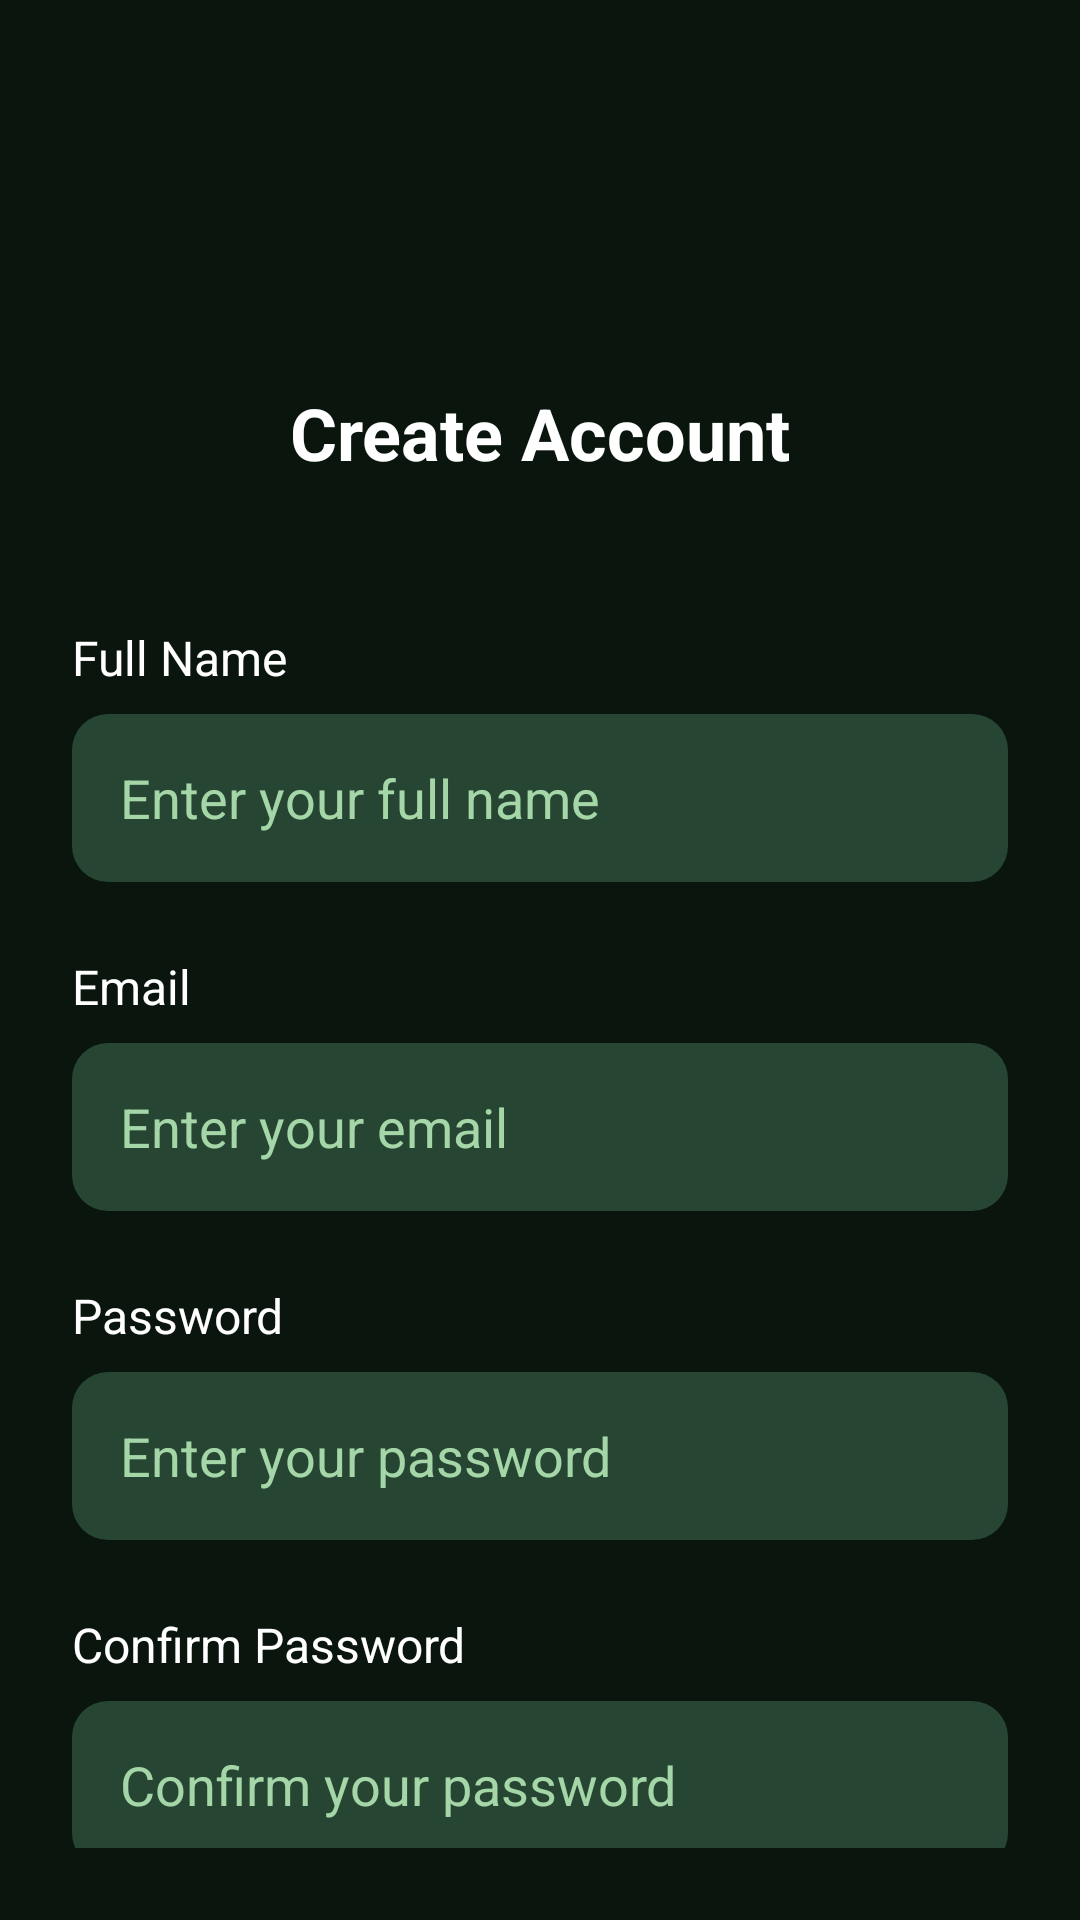

This screen was rendered from an Android layout file. Write that file and the resources it references.
<!-- AndroidManifest.xml: activity theme Theme.AQUA_Self_Care.Onboarding -->
<!-- res/layout/activity_signup.xml -->
<?xml version="1.0" encoding="utf-8"?>
<androidx.constraintlayout.widget.ConstraintLayout xmlns:android="http://schemas.android.com/apk/res/android"
    xmlns:app="http://schemas.android.com/apk/res-auto"
    xmlns:tools="http://schemas.android.com/tools"
    android:layout_width="match_parent"
    android:layout_height="match_parent"
    android:background="@color/primary_dark"
    android:padding="24dp"
    tools:context=".SignUpActivity">

    
    <ImageView
        android:id="@+id/ivBack"
        android:layout_width="24dp"
        android:layout_height="24dp"
        android:src="@drawable/ic_arrow_back"
        android:contentDescription="Back"
        android:layout_marginTop="48dp"
        android:clickable="true"
        android:focusable="true"
        android:background="?android:attr/selectableItemBackground"
        app:layout_constraintTop_toTopOf="parent"
        app:layout_constraintStart_toStartOf="parent" />

    
    <TextView
        android:id="@+id/tvSignUpTitle"
        android:layout_width="wrap_content"
        android:layout_height="wrap_content"
        android:text="@string/signup_title"
        android:textSize="24sp"
        android:textStyle="bold"
        android:textColor="@color/white"
        android:layout_marginTop="32dp"
        app:layout_constraintTop_toBottomOf="@id/ivBack"
        app:layout_constraintStart_toStartOf="parent"
        app:layout_constraintEnd_toEndOf="parent" />

    
    <TextView
        android:id="@+id/tvNameLabel"
        android:layout_width="wrap_content"
        android:layout_height="wrap_content"
        android:text="@string/name_hint"
        android:textSize="16sp"
        android:textColor="@color/white"
        android:layout_marginTop="48dp"
        app:layout_constraintTop_toBottomOf="@id/tvSignUpTitle"
        app:layout_constraintStart_toStartOf="parent" />

    <EditText
        android:id="@+id/etFullName"
        android:layout_width="0dp"
        android:layout_height="56dp"
        android:layout_marginTop="8dp"
        android:background="@drawable/edit_text_background"
        android:hint="Enter your full name"
        android:inputType="textPersonName"
        android:paddingStart="16dp"
        android:paddingEnd="16dp"
        android:textColor="@color/white"
        android:textColorHint="@color/mint_green"
        app:layout_constraintTop_toBottomOf="@id/tvNameLabel"
        app:layout_constraintStart_toStartOf="parent"
        app:layout_constraintEnd_toEndOf="parent" />

    
    <TextView
        android:id="@+id/tvEmailLabel"
        android:layout_width="wrap_content"
        android:layout_height="wrap_content"
        android:text="@string/email_hint"
        android:textSize="16sp"
        android:textColor="@color/white"
        android:layout_marginTop="24dp"
        app:layout_constraintTop_toBottomOf="@id/etFullName"
        app:layout_constraintStart_toStartOf="parent" />

    <EditText
        android:id="@+id/etEmail"
        android:layout_width="0dp"
        android:layout_height="56dp"
        android:layout_marginTop="8dp"
        android:background="@drawable/edit_text_background"
        android:hint="Enter your email"
        android:inputType="textEmailAddress"
        android:paddingStart="16dp"
        android:paddingEnd="16dp"
        android:textColor="@color/white"
        android:textColorHint="@color/mint_green"
        app:layout_constraintTop_toBottomOf="@id/tvEmailLabel"
        app:layout_constraintStart_toStartOf="parent"
        app:layout_constraintEnd_toEndOf="parent" />

    
    <TextView
        android:id="@+id/tvPasswordLabel"
        android:layout_width="wrap_content"
        android:layout_height="wrap_content"
        android:text="@string/password_hint"
        android:textSize="16sp"
        android:textColor="@color/white"
        android:layout_marginTop="24dp"
        app:layout_constraintTop_toBottomOf="@id/etEmail"
        app:layout_constraintStart_toStartOf="parent" />

    <EditText
        android:id="@+id/etPassword"
        android:layout_width="0dp"
        android:layout_height="56dp"
        android:layout_marginTop="8dp"
        android:background="@drawable/edit_text_background"
        android:hint="Enter your password"
        android:inputType="textPassword"
        android:paddingStart="16dp"
        android:paddingEnd="16dp"
        android:textColor="@color/white"
        android:textColorHint="@color/mint_green"
        app:layout_constraintTop_toBottomOf="@id/tvPasswordLabel"
        app:layout_constraintStart_toStartOf="parent"
        app:layout_constraintEnd_toEndOf="parent" />

    
    <TextView
        android:id="@+id/tvConfirmPasswordLabel"
        android:layout_width="wrap_content"
        android:layout_height="wrap_content"
        android:text="@string/confirm_password_hint"
        android:textSize="16sp"
        android:textColor="@color/white"
        android:layout_marginTop="24dp"
        app:layout_constraintTop_toBottomOf="@id/etPassword"
        app:layout_constraintStart_toStartOf="parent" />

    <EditText
        android:id="@+id/etConfirmPassword"
        android:layout_width="0dp"
        android:layout_height="56dp"
        android:layout_marginTop="8dp"
        android:background="@drawable/edit_text_background"
        android:hint="Confirm your password"
        android:inputType="textPassword"
        android:paddingStart="16dp"
        android:paddingEnd="16dp"
        android:textColor="@color/white"
        android:textColorHint="@color/mint_green"
        app:layout_constraintTop_toBottomOf="@id/tvConfirmPasswordLabel"
        app:layout_constraintStart_toStartOf="parent"
        app:layout_constraintEnd_toEndOf="parent" />

    
    <Button
        android:id="@+id/btnSignUp"
        android:layout_width="0dp"
        android:layout_height="56dp"
        android:layout_marginTop="32dp"
        android:text="@string/signup_button"
        style="@style/CustomButtonStyle"
        app:layout_constraintTop_toBottomOf="@id/etConfirmPassword"
        app:layout_constraintStart_toStartOf="parent"
        app:layout_constraintEnd_toEndOf="parent" />

    
    <TextView
        android:id="@+id/tvLogin"
        android:layout_width="wrap_content"
        android:layout_height="wrap_content"
        android:text="@string/login_link"
        android:textSize="14sp"
        android:textColor="@color/white"
        android:layout_marginTop="24dp"
        android:clickable="true"
        android:focusable="true"
        android:background="?android:attr/selectableItemBackground"
        app:layout_constraintTop_toBottomOf="@id/btnSignUp"
        app:layout_constraintStart_toStartOf="parent"
        app:layout_constraintEnd_toEndOf="parent" />

</androidx.constraintlayout.widget.ConstraintLayout>
<!-- resources referenced by this layout -->
<resources>
  <color name="mint_green">#A5D6A7</color>
  <color name="primary_dark">#0A150E</color>
  <color name="white">#FFFFFFFF</color>
  <!-- drawable edit_text_background (drawable) -->
  <?xml version="1.0" encoding="utf-8"?>
  <shape xmlns:android="http://schemas.android.com/apk/res/android"
      android:shape="rectangle">
      <solid android:color="#264533" />
      <corners android:radius="12dp" />
  </shape>
  <string name="confirm_password_hint">Confirm Password</string>
  <string name="email_hint">Email</string>
  <string name="login_link">Already have an account? Login</string>
  <string name="name_hint">Full Name</string>
  <string name="password_hint">Password</string>
  <string name="signup_button">Sign Up</string>
  <string name="signup_title">Create Account</string>
  <style name="CustomButtonStyle" parent="Widget.MaterialComponents.Button">
          <item name="android:background">@drawable/button_primary</item>
          <item name="android:textColor">@color/white</item>
          <item name="android:textSize">16sp</item>
          <item name="android:textStyle">bold</item>
          <item name="backgroundTint">@null</item>
          <item name="cornerRadius">24dp</item>
      </style>
  <style name="Theme.AQUA_Self_Care.Onboarding" parent="Theme.AQUA_Self_Care">
          <item name="android:statusBarColor">@color/primary_dark</item>
      </style>
  <!-- drawable button_primary (drawable) -->
  <?xml version="1.0" encoding="utf-8"?>
  <shape xmlns:android="http://schemas.android.com/apk/res/android"
      android:shape="rectangle">
      <solid android:color="#38E078" />
      <corners android:radius="24dp" />
  </shape>
  <style name="Theme.AQUA_Self_Care" parent="Theme.MaterialComponents.DayNight.NoActionBar">
          
          <item name="colorPrimary">@color/primary</item>
          <item name="colorPrimaryVariant">@color/primary_dark</item>
          <item name="colorOnPrimary">@color/white</item>
          
          <item name="colorSecondary">@color/accent</item>
          <item name="colorSecondaryVariant">@color/accent_light</item>
          <item name="colorOnSecondary">@color/white</item>
          
          <item name="android:statusBarColor">@color/primary_dark</item>
          
          <item name="android:colorBackground">@color/secondary</item>
          <item name="colorSurface">@color/secondary</item>
          <item name="colorOnSurface">@color/black</item>
          
      </style>
  <color name="primary">#122117</color>
  <color name="accent">#38E078</color>
  <color name="accent_light">#5AE68A</color>
  <color name="secondary">#FFFFFF</color>
  <color name="black">#FF000000</color>
</resources>
